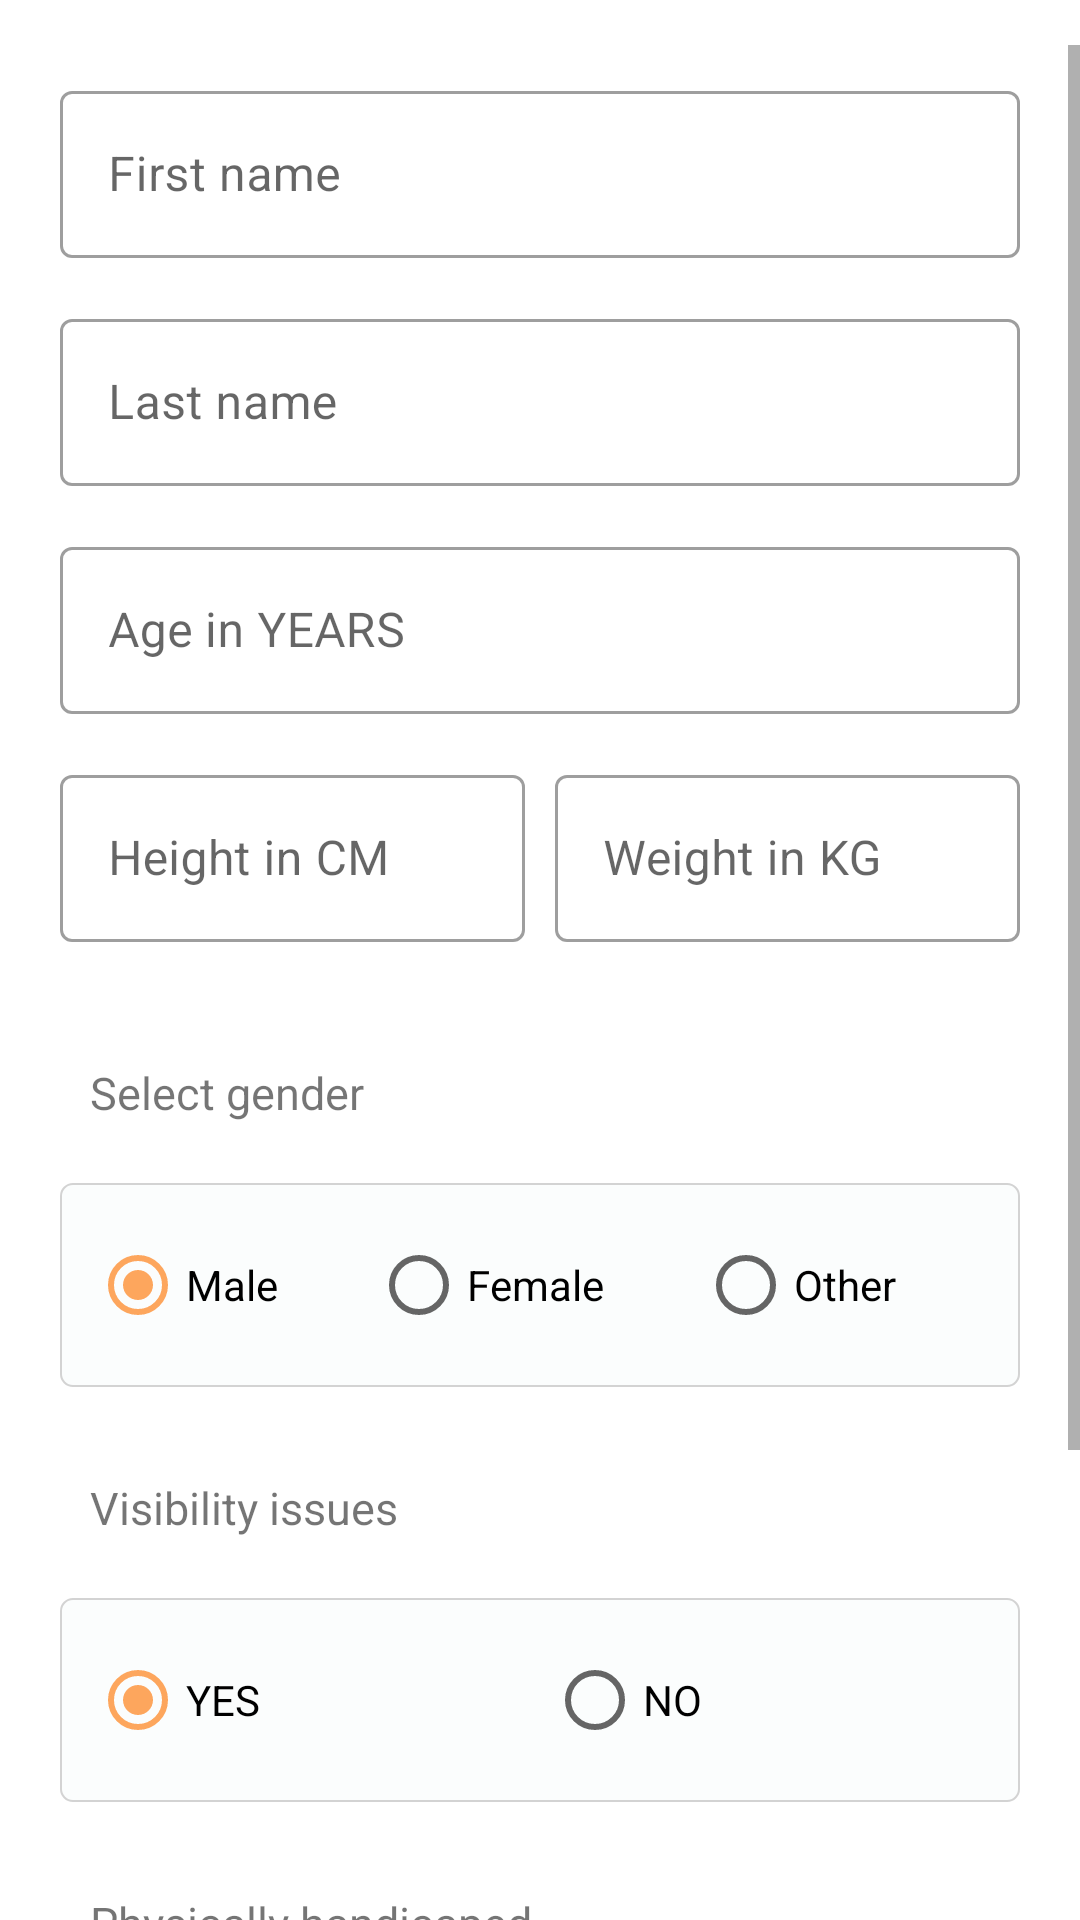

Reconstruct the res/layout file that produces this screen, plus the resources it refers to.
<!-- AndroidManifest.xml: application theme Theme.Yoga_ -->
<!-- res/layout/activity_add_details.xml -->
<?xml version="1.0" encoding="utf-8"?>
<RelativeLayout xmlns:android="http://schemas.android.com/apk/res/android"
    xmlns:app="http://schemas.android.com/apk/res-auto"
    xmlns:tools="http://schemas.android.com/tools"
    android:layout_width="match_parent"
    android:layout_height="match_parent"
    android:gravity="center"
    tools:context=".addDetails">

    <ScrollView
        android:layout_width="match_parent"
        android:layout_height="match_parent"
        android:paddingTop="15dp">

        <LinearLayout
            android:layout_width="match_parent"
            android:layout_height="wrap_content"
            android:layout_marginStart="10dp"
            android:layout_marginEnd="10dp"
            android:orientation="vertical"
            android:padding="10dp">

            <com.google.android.material.textfield.TextInputLayout
                android:id="@+id/firstNameTextField_"
                style="@style/Widget.MaterialComponents.TextInputLayout.OutlinedBox"
                android:layout_width="match_parent"
                android:layout_height="wrap_content"
                android:layout_marginBottom="15dp"
                app:startIconDrawable="@drawable/person_icon">

                <com.google.android.material.textfield.TextInputEditText
                    android:id="@+id/firstNameTextField"
                    android:layout_width="match_parent"
                    android:layout_height="wrap_content"
                    android:hint="@string/firstName" />

            </com.google.android.material.textfield.TextInputLayout>

            <com.google.android.material.textfield.TextInputLayout
                android:id="@+id/lastNameTextField_"
                style="@style/Widget.MaterialComponents.TextInputLayout.OutlinedBox"
                android:layout_width="match_parent"
                android:layout_height="wrap_content"
                android:layout_marginBottom="15dp"
                app:startIconDrawable="@drawable/person_icon">

                <com.google.android.material.textfield.TextInputEditText
                    android:id="@+id/lastNameTextField"
                    android:layout_width="match_parent"
                    android:layout_height="wrap_content"
                    android:hint="@string/lastName" />

            </com.google.android.material.textfield.TextInputLayout>

            <com.google.android.material.textfield.TextInputLayout
                android:id="@+id/age_"
                style="@style/Widget.MaterialComponents.TextInputLayout.OutlinedBox"
                android:layout_width="match_parent"
                android:layout_height="wrap_content"
                android:layout_marginBottom="15dp"
                >
                <com.google.android.material.textfield.TextInputEditText
                    android:id="@+id/age"
                    android:layout_width="match_parent"
                    android:layout_height="wrap_content"
                    android:hint="@string/age"
                    android:inputType="number" />


            </com.google.android.material.textfield.TextInputLayout>
            <LinearLayout
                android:layout_width="match_parent"
                android:layout_height="wrap_content"
                android:layout_marginBottom="15dp"
                android:weightSum="2"
                android:orientation="horizontal">


                <com.google.android.material.textfield.TextInputLayout
                    android:id="@+id/height_"
                    style="@style/Widget.MaterialComponents.TextInputLayout.OutlinedBox"
                    android:layout_width="match_parent"
                    android:layout_height="wrap_content"
                    android:layout_marginBottom="15dp"
                    android:layout_weight="1"
                    >
                    <com.google.android.material.textfield.TextInputEditText
                        android:id="@+id/height"
                        android:layout_width="match_parent"
                        android:layout_height="wrap_content"
                        android:hint="@string/height"
                        android:inputType="number" />


                </com.google.android.material.textfield.TextInputLayout>


                <Space
                    android:layout_width="10dp"
                    android:layout_height="wrap_content"
                    ></Space>
                <com.google.android.material.textfield.TextInputLayout
                    android:id="@+id/weight_"
                    style="@style/Widget.MaterialComponents.TextInputLayout.OutlinedBox"
                    android:layout_width="match_parent"
                    android:layout_height="wrap_content"
                    android:layout_weight="1"

                    >

                    <com.google.android.material.textfield.TextInputEditText
                        android:id="@+id/weight"
                        android:layout_width="match_parent"
                        android:layout_height="wrap_content"
                        android:layout_weight="1"
                        android:hint="@string/weight"
                        android:inputType="number" />

                </com.google.android.material.textfield.TextInputLayout>
            </LinearLayout>

            <TextView
                android:layout_width="match_parent"
                android:layout_height="wrap_content"
                android:padding="10dp"
                android:text="@string/gender"
                android:textSize="15dp" />

            <RadioGroup
                android:id="@+id/genderRadioButtonGroup"
                android:layout_width="match_parent"
                android:layout_height="wrap_content"
                android:layout_marginTop="10dp"
                android:layout_marginBottom="20dp"
                android:background="@drawable/custom_border"
                android:orientation="horizontal"
                android:padding="10dp"
                android:weightSum="3">

                <RadioButton
                    android:id="@+id/maleRadioButton"
                    android:layout_width="wrap_content"
                    android:layout_height="match_parent"
                    android:layout_weight="1"
                    android:checked="true"
                    android:text="@string/male" />

                <RadioButton
                    android:id="@+id/femaleRadioButton"
                    android:layout_width="wrap_content"
                    android:layout_height="match_parent"
                    android:layout_weight="1"
                    android:text="@string/Female" />

                <RadioButton
                    android:id="@+id/otherRadioButton"
                    android:layout_width="wrap_content"
                    android:layout_height="match_parent"
                    android:layout_weight="1"
                    android:text="@string/Other" />
            </RadioGroup>

            <TextView
                android:layout_width="match_parent"
                android:layout_height="wrap_content"
                android:padding="10dp"
                android:text="Visibility issues"
                android:textSize="15dp" />



            <RadioGroup
                android:id="@+id/visibilityIssueRadioGroup"
                android:layout_width="match_parent"
                android:layout_height="wrap_content"
                android:layout_marginTop="10dp"
                android:layout_marginBottom="20dp"
                android:background="@drawable/custom_border"
                android:orientation="horizontal"
                android:padding="10dp"
                android:weightSum="2">

            <RadioButton
                android:id="@+id/yesVisibilityIssue"
                android:layout_width="wrap_content"
                android:layout_height="match_parent"
                android:layout_weight="1"
                android:checked="true"
                android:text="YES" />

            <RadioButton
                android:id="@+id/noVisibilityIssue"
                android:layout_width="wrap_content"
                android:layout_height="match_parent"
                android:layout_weight="1"
                android:text="NO" />
            </RadioGroup>



            <TextView
                android:layout_width="match_parent"
                android:layout_height="wrap_content"
                android:padding="10dp"
                android:text="Physically handicaped"
                android:textSize="15dp" />



            <RadioGroup
                android:id="@+id/physicallyHandicappedRadioGroup"
                android:layout_width="match_parent"
                android:layout_height="wrap_content"
                android:layout_marginTop="10dp"
                android:layout_marginBottom="20dp"
                android:background="@drawable/custom_border"
                android:orientation="horizontal"
                android:padding="10dp"
                android:tooltipText="are you physically handicapped"
                android:weightSum="3">

                <RadioButton
                    android:id="@+id/noPhysicallyHandicapped"
                    android:layout_width="wrap_content"
                    android:layout_height="match_parent"
                    android:layout_weight="1"
                    android:checked="true"
                    android:text="NO" />

                <RadioButton
                    android:id="@+id/upperBodyHandicapped"
                    android:layout_width="wrap_content"
                    android:layout_height="match_parent"
                    android:layout_weight="1"
                    android:textSize="15dp"
                    android:text="Upper Body" />

                <RadioButton
                    android:id="@+id/lowerBodyHandicapped"
                    android:layout_width="wrap_content"
                    android:layout_height="match_parent"
                    android:layout_weight="1"
                    android:textSize="15dp"
                    android:text="Lower body" />
            </RadioGroup>


            <Button
                android:id="@+id/profileSaveButton"
                android:layout_width="match_parent"
                android:layout_height="70dp"
                android:layout_marginBottom="15dp"
                android:text="@string/Save" />
        </LinearLayout>
    </ScrollView>
</RelativeLayout>
<!-- resources referenced by this layout -->
<resources>
  <!-- drawable custom_border (drawable) -->
  <?xml version="1.0" encoding="utf-8"?>
  <selector xmlns:android="http://schemas.android.com/apk/res/android">
      <item>
          <shape android:shape="rectangle" >
              <solid android:color="#fbfdfd" />
              <corners android:radius="4dp" />
              <stroke
                  android:width="0.8dp"
                  android:color="@color/lightGray" />
          </shape>
      </item>
  </selector>
  <string name="Female">Female</string>
  <string name="Other">Other</string>
  <string name="Save">Save</string>
  <string name="age">Age in YEARS</string>
  <string name="firstName">First name</string>
  <string name="gender">Select gender</string>
  <string name="height">Height in CM</string>
  <string name="lastName">Last name</string>
  <string name="male">Male</string>
  <string name="weight">Weight in KG</string>
  <style name="Theme.Yoga_" parent="Theme.MaterialComponents.DayNight.DarkActionBar">
          
          <item name="colorPrimary">@color/red_200</item>
          <item name="colorPrimaryVariant">@color/red_500</item>
          <item name="colorOnPrimary">@color/white</item>
          
          <item name="colorSecondary">@color/red_200</item>
          <item name="colorSecondaryVariant">@color/teal_700</item>
          <item name="colorOnSecondary">@color/black</item>
          
          <item name="android:statusBarColor" tools:targetApi="l">@color/red_500</item>
          
  
          <item name="snackbarStyle">@style/MySnackbar</item>
      </style>
  <color name="lightGray">#D3D3D3</color>
  <color name="red_200">#FDA65D</color>
  <color name="red_500">#FF8243</color>
  <color name="white">#FFFFFFFF</color>
  <color name="teal_700">#FF018786</color>
  <color name="black">#FF000000</color>
  <style name="MySnackbar" parent="Widget.MaterialComponents.Snackbar">
      <item name="android:layout_margin">20dp</item>
  
      </style>
</resources>
